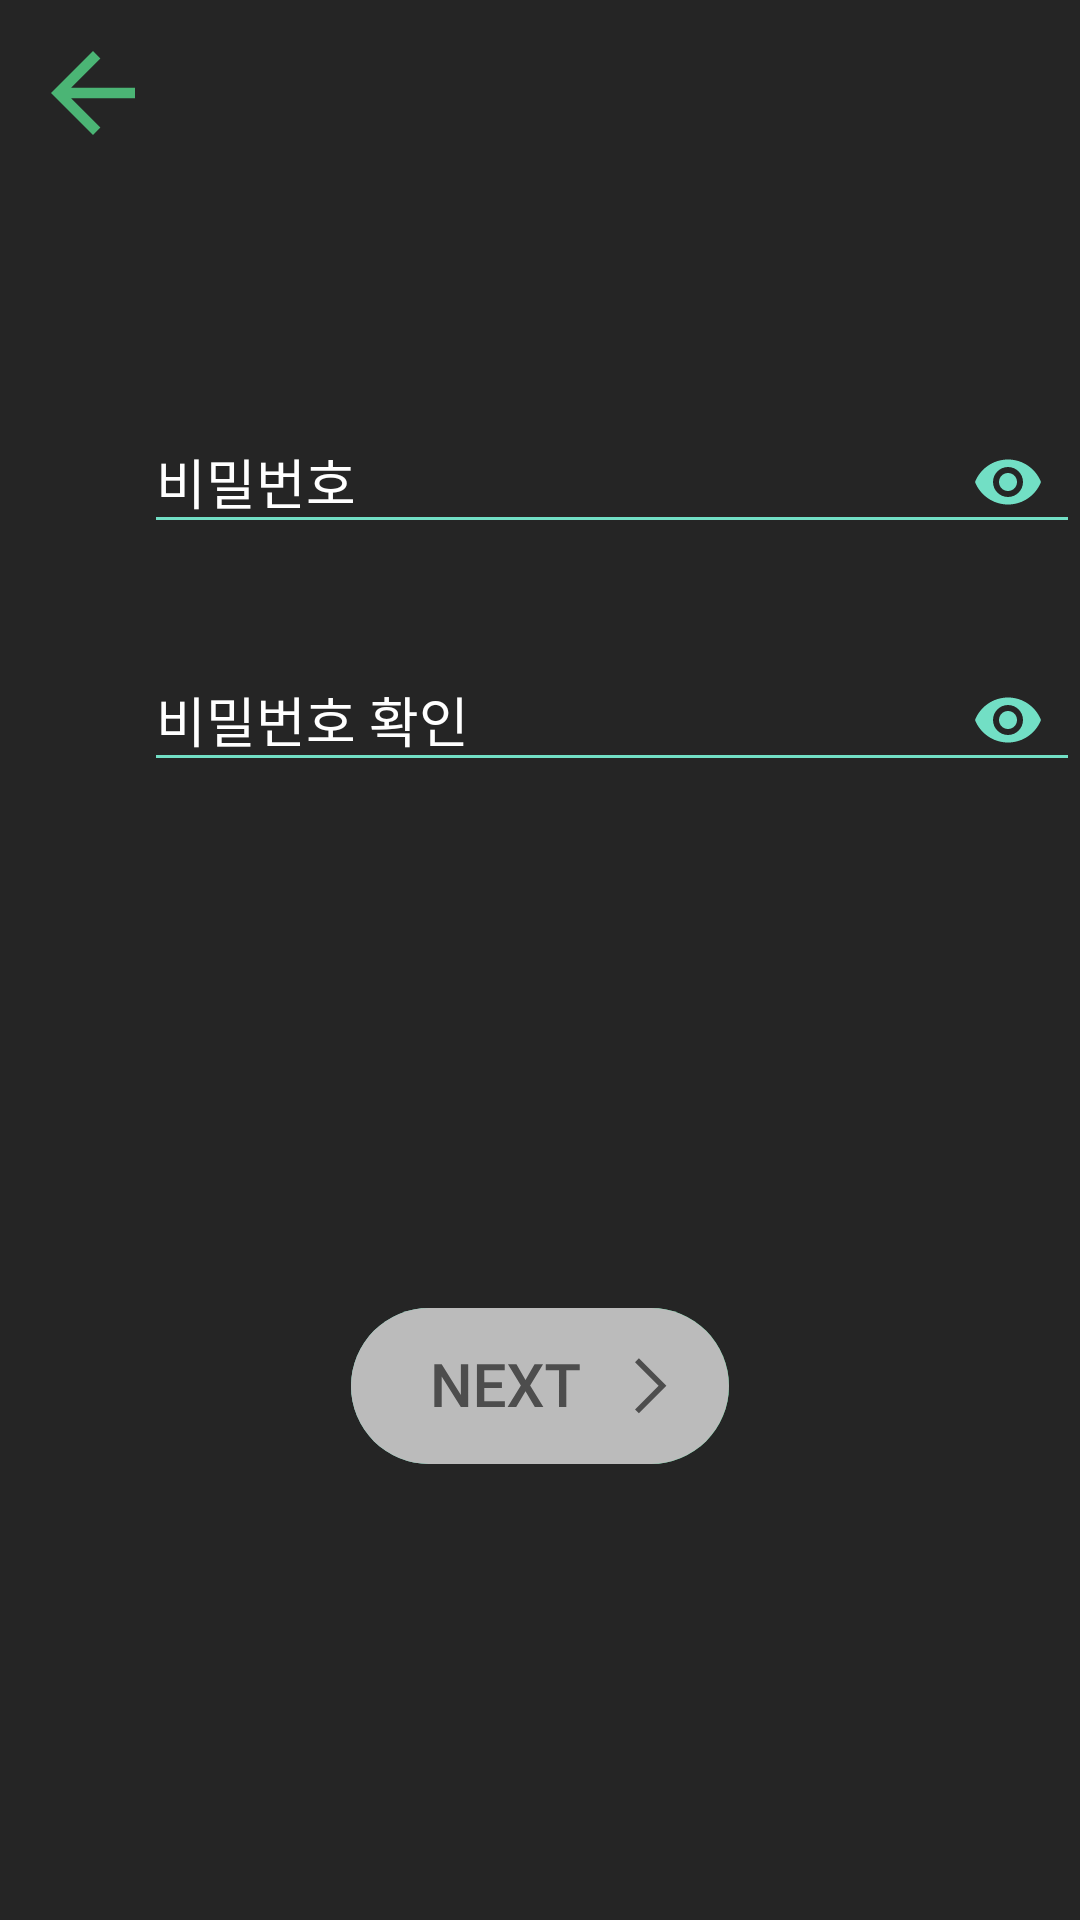

This screen was rendered from an Android layout file. Write that file and the resources it references.
<!-- AndroidManifest.xml: application theme Theme.Aro -->
<!-- res/layout/fragment_join_password.xml -->
<?xml version="1.0" encoding="utf-8"?>
<androidx.constraintlayout.widget.ConstraintLayout xmlns:android="http://schemas.android.com/apk/res/android"
    xmlns:app="http://schemas.android.com/apk/res-auto"
    xmlns:tools="http://schemas.android.com/tools"
    android:layout_width="match_parent"
    android:layout_height="match_parent"
    android:background="@color/join_background_color"
    tools:context=".ui.view.login.JoinPasswordFragment">

    <ImageButton
        android:id="@+id/cancel_button"
        android:layout_width="@dimen/small_button_size"
        android:layout_height="@dimen/small_button_size"
        android:layout_marginStart="16dp"
        android:layout_marginTop="16dp"
        android:background="@android:color/transparent"
        android:src="@drawable/back_step_arrow_button_icon"
        app:layout_constraintStart_toStartOf="parent"
        app:layout_constraintTop_toTopOf="parent" />

    <androidx.constraintlayout.widget.ConstraintLayout
        android:id="@+id/join_input_layout"
        android:layout_width="match_parent"
        android:layout_height="wrap_content"
        android:layout_marginStart="40dp"
        android:layout_marginBottom="16dp"
        android:orientation="vertical"
        android:paddingStart="8dp"
        app:layout_constraintBottom_toTopOf="@id/next_button"
        app:layout_constraintTop_toTopOf="parent">


        <com.google.android.material.textfield.TextInputLayout
            android:id="@+id/join_password_textfield"
            style="@style/EditTextStyle"
            android:layout_width="match_parent"
            android:layout_height="wrap_content"
            android:layout_gravity="top|start"
            android:hint="@string/password_edittext_text"
            android:theme="@style/EditTextStyle"
            android:translationZ="0dp"
            app:endIconMode="password_toggle"
            app:errorEnabled="true"
            app:layout_constraintBottom_toTopOf="@id/verification_password_textfield"
            app:layout_constraintTop_toTopOf="parent"
            app:layout_constraintVertical_chainStyle="packed">

            <com.google.android.material.textfield.TextInputEditText
                android:layout_width="match_parent"
                android:layout_height="wrap_content"
                android:inputType="textPassword"
                android:textColor="@color/white"
                android:translationZ="0dp" />

        </com.google.android.material.textfield.TextInputLayout>

        <com.google.android.material.textfield.TextInputLayout
            android:id="@+id/verification_password_textfield"
            style="@style/EditTextStyle"
            android:layout_width="match_parent"
            android:layout_height="wrap_content"
            android:layout_gravity="top|start"
            android:hint="@string/password_validate_edittext_text"
            android:theme="@style/EditTextStyle"
            android:translationZ="0dp"
            app:errorEnabled="true"
            app:endIconMode="password_toggle"
            app:layout_constraintBottom_toBottomOf="parent"
            app:layout_constraintTop_toBottomOf="@id/join_password_textfield"
            app:layout_constraintVertical_chainStyle="packed">

            <com.google.android.material.textfield.TextInputEditText
                android:layout_width="match_parent"
                android:layout_height="wrap_content"
                android:inputType="textPassword"
                android:textColor="@color/white"
                android:translationZ="0dp" />

        </com.google.android.material.textfield.TextInputLayout>

    </androidx.constraintlayout.widget.ConstraintLayout>

    <ImageButton
        android:id="@+id/next_button"
        android:layout_width="wrap_content"
        android:layout_height="wrap_content"
        android:backgroundTint="@android:color/transparent"
        android:src="@drawable/next_button_isclickable_false"
        app:layout_constraintBottom_toBottomOf="parent"
        app:layout_constraintEnd_toEndOf="parent"
        app:layout_constraintStart_toStartOf="parent"
        app:layout_constraintTop_toTopOf="parent"
        app:layout_constraintVertical_bias="0.75" />

</androidx.constraintlayout.widget.ConstraintLayout>
<!-- resources referenced by this layout -->
<resources>
  <color name="join_background_color">#252525</color>
  <color name="white">#FFFFFF</color>
  <dimen name="small_button_size">30dp</dimen>
  <!-- drawable back_step_arrow_button_icon (drawable) -->
  <vector xmlns:android="http://schemas.android.com/apk/res/android"
      android:width="42dp"
      android:height="42dp"
      android:viewportWidth="42"
      android:viewportHeight="42">
    <path
        android:pathData="M21,35L23.468,32.533L13.703,22.75H35V19.25H13.703L23.468,9.467L21,7L7,21L21,35Z"
        android:fillColor="#4BB575"/>
  </vector>
  <!-- drawable next_button_isclickable_false: vector/xml drawable (drawable, 2118 chars, omitted) -->
  <string name="password_edittext_text">비밀번호</string>
  <string name="password_validate_edittext_text">비밀번호 확인</string>
  <style name="EditTextStyle" parent="Widget.Design.TextInputLayout"> // important : parent 를 이것으로.
  
          <item name="backgroundColor">@android:color/transparent</item>
  
          <item name="colorPrimary">@color/main_app_color_light</item>
          <item name="colorControlNormal">@color/main_app_color_light</item>  // unFocus 상태일때 밑줄 색.
          <item name="colorControlActivated">@color/main_app_color_light</item> // Focus 상태일때 밑줄 색.
          <item name="android:textCursorDrawable">@color/white</item>  // cursor 색.
  
          <item name="endIconTint">@color/main_app_color_light</item>
          
          <item name="android:textColorHint">@color/white</item>  // hint 색
          <item name="hintTextColor">@color/white</item>   // floating hint 색
  
          <item name="errorTextColor">@color/join_edit_text_error_color</item>
  
      </style>
  <style name="Theme.Aro" parent="Theme.MaterialComponents.DayNight.NoActionBar">
          
          <item name="colorPrimary">@color/purple_500</item>
          <item name="colorPrimaryVariant">@color/purple_700</item>
          <item name="colorOnPrimary">@color/white</item>
          
          <item name="colorSecondary">@color/teal_200</item>
          <item name="colorSecondaryVariant">@color/teal_700</item>
          <item name="colorOnSecondary">@color/black</item>
          
          <item name="android:statusBarColor">?attr/colorPrimaryVariant</item>
          <item name="android:windowFullscreen">true</item>
          <item name="android:navigationBarColor">@color/view_pager_background_color</item>
          
      </style>
  <color name="main_app_color_light">#72DFC5</color>
  <color name="join_edit_text_error_color">#FF7373</color>
  <color name="purple_500">#6200EE</color>
  <color name="purple_700">#3700B3</color>
  <color name="teal_200">#03DAC5</color>
  <color name="teal_700">#00796B</color>
  <color name="black">#03DAC5</color>
  <color name="view_pager_background_color">#1e1e1e</color>
</resources>
